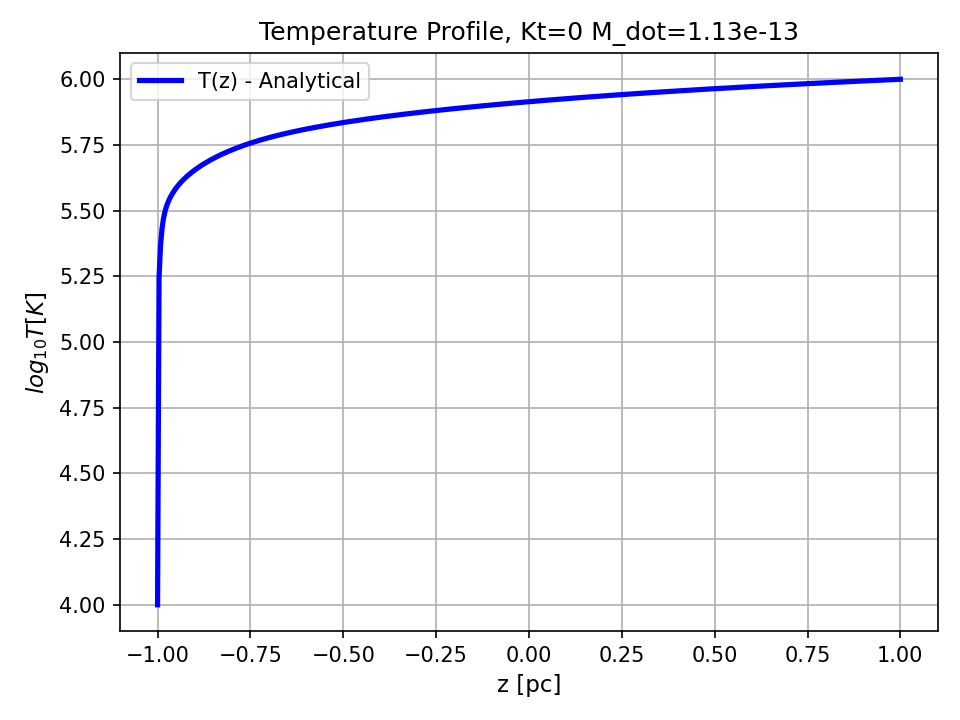

The data file committed next to this chart (first rows):
z_pc, T_K, T_tilde, M_dot
-1.0, 10000, 0.1, 1.125178861132209e-13
-0.996, 175903, 1.759, 1.125178861132209e-13
-0.992, 232785, 2.328, 1.125178861132209e-13
-0.988, 270339, 2.703, 1.125178861132209e-13
-0.984, 295700, 2.957, 1.125178861132209e-13
-0.98, 313903, 3.139, 1.125178861132209e-13
-0.976, 328114, 3.281, 1.125178861132209e-13
-0.9719, 339923, 3.399, 1.125178861132209e-13
-0.9679, 350152, 3.502, 1.125178861132209e-13
-0.9639, 359267, 3.593, 1.125178861132209e-13
-0.9599, 367554, 3.676, 1.125178861132209e-13
-0.9559, 375199, 3.752, 1.125178861132209e-13
-0.9519, 382331, 3.823, 1.125178861132209e-13
-0.9479, 389043, 3.89, 1.125178861132209e-13
-0.9439, 395402, 3.954, 1.125178861132209e-13
-0.9399, 401460, 4.015, 1.125178861132209e-13
-0.9359, 407257, 4.073, 1.125178861132209e-13
-0.9319, 412826, 4.128, 1.125178861132209e-13
-0.9279, 418194, 4.182, 1.125178861132209e-13
-0.9238, 423381, 4.234, 1.125178861132209e-13
-0.9198, 428406, 4.284, 1.125178861132209e-13
-0.9158, 433284, 4.333, 1.125178861132209e-13
-0.9118, 438027, 4.38, 1.125178861132209e-13
-0.9078, 442645, 4.426, 1.125178861132209e-13
-0.9038, 447149, 4.471, 1.125178861132209e-13
-0.8998, 451547, 4.515, 1.125178861132209e-13
-0.8958, 455845, 4.558, 1.125178861132209e-13
-0.8918, 460050, 4.601, 1.125178861132209e-13
-0.8878, 464168, 4.642, 1.125178861132209e-13
-0.8838, 468202, 4.682, 1.125178861132209e-13
-0.8798, 472159, 4.722, 1.125178861132209e-13
-0.8758, 476040, 4.76, 1.125178861132209e-13
-0.8717, 479851, 4.799, 1.125178861132209e-13
-0.8677, 483594, 4.836, 1.125178861132209e-13
-0.8637, 487272, 4.873, 1.125178861132209e-13
-0.8597, 490888, 4.909, 1.125178861132209e-13
-0.8557, 494444, 4.944, 1.125178861132209e-13
-0.8517, 497942, 4.979, 1.125178861132209e-13
-0.8477, 501383, 5.014, 1.125178861132209e-13
-0.8437, 504770, 5.048, 1.125178861132209e-13
-0.8397, 508104, 5.081, 1.125178861132209e-13
-0.8357, 511386, 5.114, 1.125178861132209e-13
-0.8317, 514618, 5.146, 1.125178861132209e-13
-0.8277, 517802, 5.178, 1.125178861132209e-13
-0.8236, 520939, 5.209, 1.125178861132209e-13
-0.8196, 524029, 5.24, 1.125178861132209e-13
-0.8156, 527076, 5.271, 1.125178861132209e-13
-0.8116, 530078, 5.301, 1.125178861132209e-13
-0.8076, 533039, 5.33, 1.125178861132209e-13
-0.8036, 535958, 5.36, 1.125178861132209e-13
-0.7996, 538837, 5.388, 1.125178861132209e-13
-0.7956, 541676, 5.417, 1.125178861132209e-13
-0.7916, 544477, 5.445, 1.125178861132209e-13
-0.7876, 547240, 5.472, 1.125178861132209e-13
-0.7836, 549967, 5.5, 1.125178861132209e-13
-0.7796, 552658, 5.527, 1.125178861132209e-13
-0.7756, 555314, 5.553, 1.125178861132209e-13
-0.7715, 557935, 5.579, 1.125178861132209e-13
-0.7675, 560523, 5.605, 1.125178861132209e-13
-0.7635, 563078, 5.631, 1.125178861132209e-13
... 440 more rows
